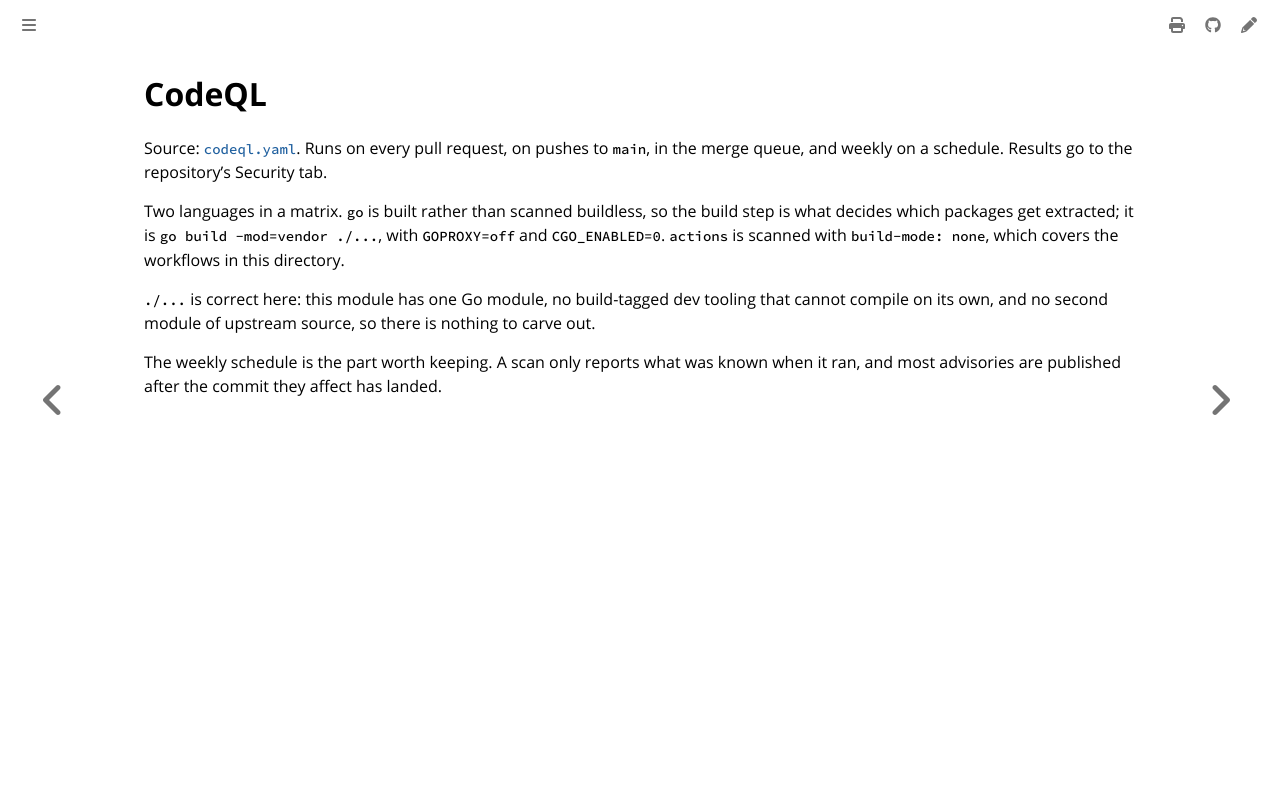

repository: colonel-byte/cluster-api-provider-cargoship · page: workflows/codeql.html · generator: mdbook

# CodeQL

Source: [`codeql.yaml`](https://github.com/colonel-byte/cluster-api-provider-cargoship/blob/main/.github/workflows/codeql.yaml). Runs on every pull request, on pushes to `main`, in the merge queue, and weekly on a schedule. Results go to the repository's Security tab.

Two languages in a matrix. `go` is built rather than scanned buildless, so the build step is what decides which packages get extracted; it is `go build -mod=vendor ./...`, with `GOPROXY=off` and `CGO_ENABLED=0`. `actions` is scanned with `build-mode: none`, which covers the workflows in this directory.

`./...` is correct here: this module has one Go module, no build-tagged dev tooling that cannot compile on its own, and no second module of upstream source, so there is nothing to carve out.

The weekly schedule is the part worth keeping. A scan only reports what was known when it ran, and most advisories are published after the commit they affect has landed.
